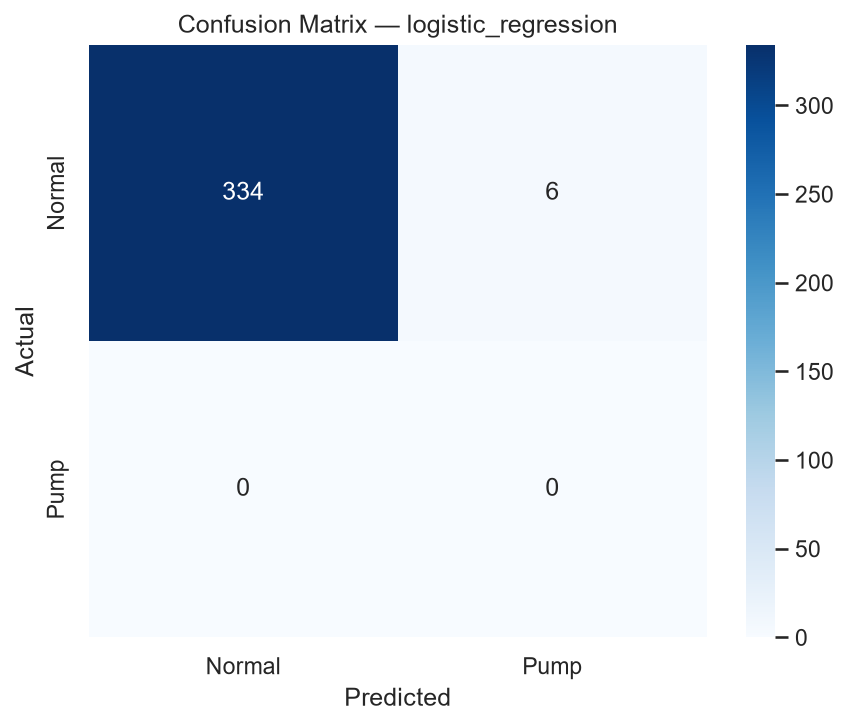

The file beside this chart, header and first rows:
, Pred_0, Pred_1
Actual_0, 334, 6
Actual_1, 0, 0
